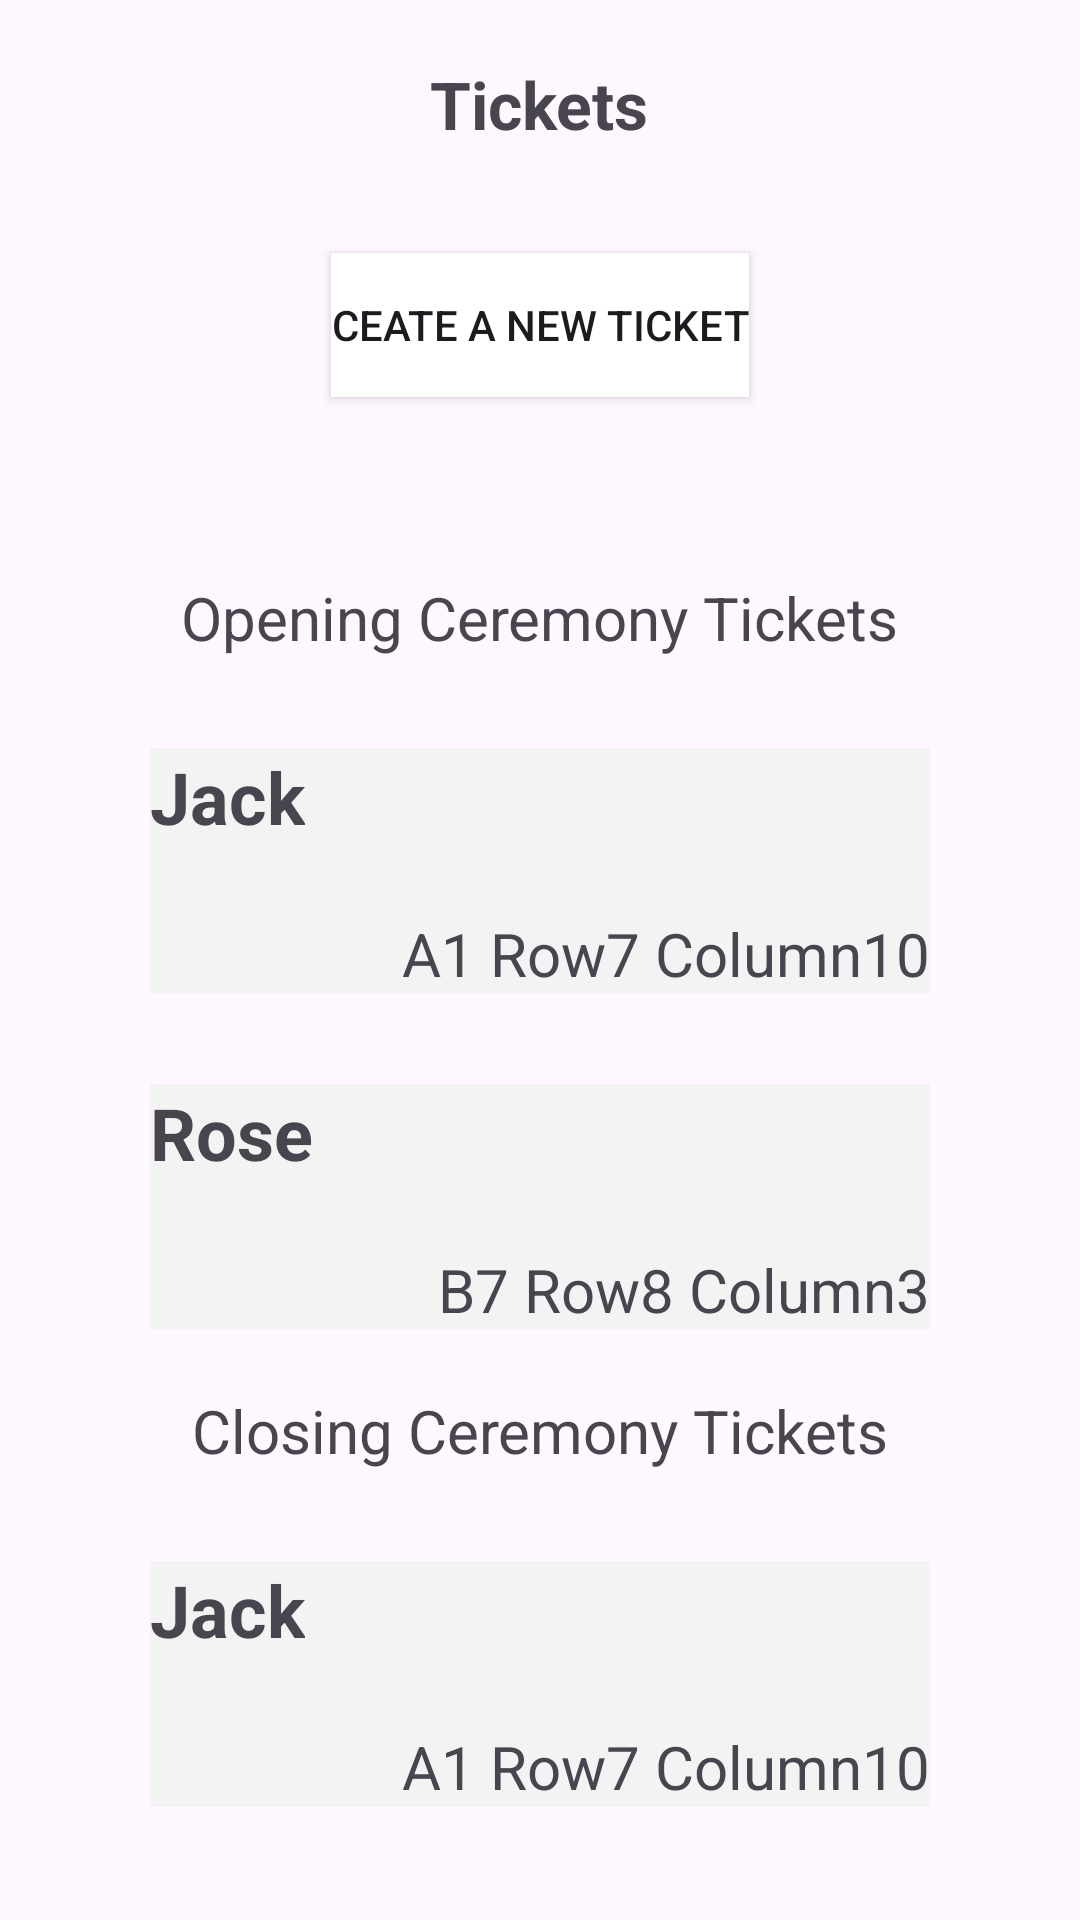

Reconstruct the res/layout file that produces this screen, plus the resources it refers to.
<!-- AndroidManifest.xml: application theme Theme.Wireframes -->
<!-- res/layout/fragment_tickets.xml -->
<?xml version="1.0" encoding="utf-8"?>
<LinearLayout xmlns:android="http://schemas.android.com/apk/res/android"
    xmlns:tools="http://schemas.android.com/tools"
    android:layout_width="match_parent"
    android:layout_height="match_parent"
    android:layout_margin="20dp"
    android:gravity="center_horizontal"
    android:orientation="vertical"
    tools:context=".Tickets">

    <TextView
        android:layout_width="wrap_content"
        android:layout_height="wrap_content"
        android:layout_marginTop="20dp"
        android:text="Tickets"
        android:textSize="22sp"
        android:textStyle="bold" />

    <Button
        android:layout_marginTop="35dp"
        android:layout_marginBottom="40dp"
        android:layout_width="wrap_content"
        android:layout_height="wrap_content"
        android:background="@color/white"
        android:text="Ceate a new ticket" />

    <TextView
        android:layout_width="wrap_content"
        android:layout_height="wrap_content"
        android:layout_marginTop="20dp"
        android:text="Opening Ceremony Tickets"
        android:textSize="20sp" />

    <FrameLayout
        android:layout_width="match_parent"
        android:layout_height="wrap_content"
        android:layout_marginStart="50dp"
        android:layout_marginTop="30dp"
        android:layout_marginEnd="50dp"
        android:background="@drawable/textfondo">

        <TextView
            android:layout_width="wrap_content"
            android:layout_height="wrap_content"
            android:text="Jack"
            android:textSize="24sp"
            android:textStyle="bold" />

        <TextView
            android:layout_width="wrap_content"
            android:layout_height="wrap_content"
            android:layout_gravity="bottom|end"
            android:layout_marginTop="55dp"
            android:text="A1 Row7 Column10"
            android:textSize="20sp" />

    </FrameLayout>

    <FrameLayout
        android:layout_width="match_parent"
        android:layout_height="wrap_content"
        android:layout_marginStart="50dp"
        android:layout_marginTop="30dp"
        android:layout_marginEnd="50dp"
        android:background="@drawable/textfondo">

        <TextView
            android:layout_width="wrap_content"
            android:layout_height="wrap_content"
            android:text="Rose"
            android:textSize="24sp"
            android:textStyle="bold" />

        <TextView
            android:layout_width="wrap_content"
            android:layout_height="wrap_content"
            android:layout_gravity="bottom|end"
            android:layout_marginTop="55dp"
            android:text="B7 Row8 Column3"

            android:textSize="20sp" />

    </FrameLayout>


    <TextView
        android:layout_width="wrap_content"
        android:layout_height="wrap_content"
        android:layout_marginTop="20dp"
        android:text="Closing Ceremony Tickets"
        android:textSize="20sp" />

    <FrameLayout
        android:layout_width="match_parent"
        android:layout_height="wrap_content"
        android:layout_marginStart="50dp"
        android:layout_marginTop="30dp"
        android:layout_marginEnd="50dp"
        android:background="@drawable/textfondo">

        <TextView
            android:layout_width="wrap_content"
            android:layout_height="wrap_content"
            android:text="Jack"
            android:textSize="24sp"
            android:textStyle="bold" />

        <TextView
            android:layout_width="wrap_content"
            android:layout_height="wrap_content"
            android:layout_gravity="bottom|end"
            android:layout_marginTop="55dp"
            android:text="A1 Row7 Column10"
            android:textSize="20sp" />

    </FrameLayout>

</LinearLayout>
<!-- resources referenced by this layout -->
<resources>
  <color name="white">#FFFFFFFF</color>
  <!-- drawable textfondo (drawable) -->
  <?xml version="1.0" encoding="utf-8"?>
  <shape xmlns:android="http://schemas.android.com/apk/res/android">
  <solid android:color="#F3F3F3"/>
  </shape>
  <style name="Theme.Wireframes" parent="Base.Theme.Wireframes" />
  <style name="Base.Theme.Wireframes" parent="Theme.Material3.DayNight.NoActionBar">
          
           <item name="colorPrimary">@color/black</item>
      </style>
  <color name="black">#FF000000</color>
</resources>
